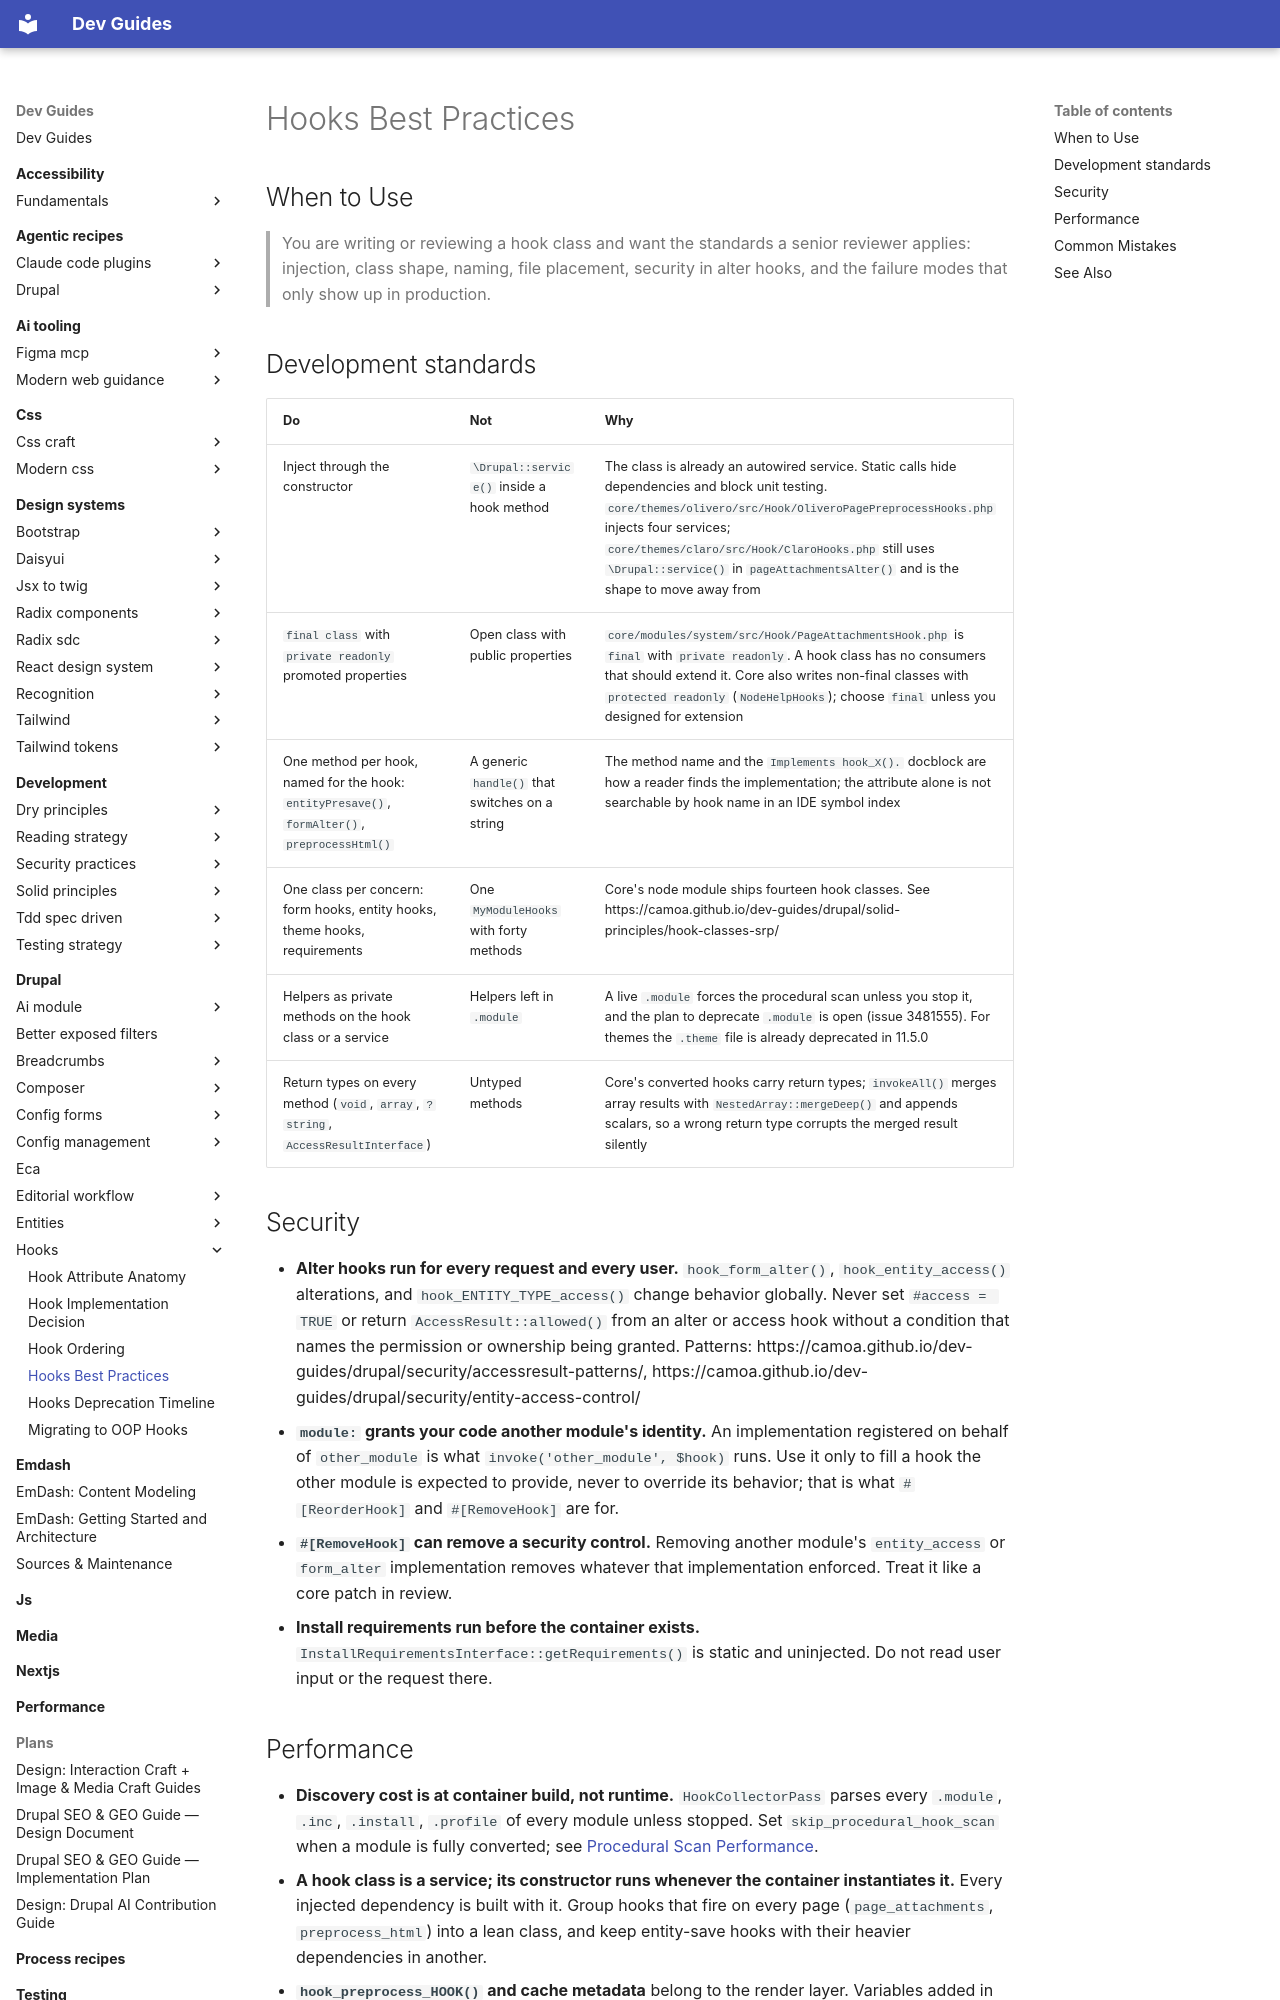

repository: camoa/dev-guides · page: drupal/hooks/hooks-best-practices/index.html · generator: mkdocs

---
description: "Standards a senior reviewer applies to hook classes: injection, class shape, naming, security in alter hooks, and performance."
tldr: "Standards for writing or reviewing a hook class: constructor injection, class shape, naming, security in alter hooks, and production failure modes."
drupal_version: "11.x"
---

# Hooks Best Practices

## When to Use

> You are writing or reviewing a hook class and want the standards a senior reviewer applies: injection, class shape, naming, file placement, security in alter hooks, and the failure modes that only show up in production.

## Development standards

| Do | Not | Why |
|---|---|---|
| Inject through the constructor | `\Drupal::service()` inside a hook method | The class is already an autowired service. Static calls hide dependencies and block unit testing. `core/themes/olivero/src/Hook/OliveroPagePreprocessHooks.php` injects four services; `core/themes/claro/src/Hook/ClaroHooks.php` still uses `\Drupal::service()` in `pageAttachmentsAlter()` and is the shape to move away from |
| `final class` with `private readonly` promoted properties | Open class with public properties | `core/modules/system/src/Hook/PageAttachmentsHook.php` is `final` with `private readonly`. A hook class has no consumers that should extend it. Core also writes non-final classes with `protected readonly` (`NodeHelpHooks`); choose `final` unless you designed for extension |
| One method per hook, named for the hook: `entityPresave()`, `formAlter()`, `preprocessHtml()` | A generic `handle()` that switches on a string | The method name and the `Implements hook_X().` docblock are how a reader finds the implementation; the attribute alone is not searchable by hook name in an IDE symbol index |
| One class per concern: form hooks, entity hooks, theme hooks, requirements | One `MyModuleHooks` with forty methods | Core's node module ships fourteen hook classes. See https://camoa.github.io/dev-guides/drupal/solid-principles/hook-classes-srp/ |
| Helpers as private methods on the hook class or a service | Helpers left in `.module` | A live `.module` forces the procedural scan unless you stop it, and the plan to deprecate `.module` is open (issue 3481555). For themes the `.theme` file is already deprecated in 11.5.0 |
| Return types on every method (`void`, `array`, `?string`, `AccessResultInterface`) | Untyped methods | Core's converted hooks carry return types; `invokeAll()` merges array results with `NestedArray::mergeDeep()` and appends scalars, so a wrong return type corrupts the merged result silently |

## Security

- **Alter hooks run for every request and every user.** `hook_form_alter()`, `hook_entity_access()` alterations, and `hook_ENTITY_TYPE_access()` change behavior globally. Never set `#access = TRUE` or return `AccessResult::allowed()` from an alter or access hook without a condition that names the permission or ownership being granted. Patterns: https://camoa.github.io/dev-guides/drupal/security/accessresult-patterns/, https://camoa.github.io/dev-guides/drupal/security/entity-access-control/
- **`module:` grants your code another module's identity.** An implementation registered on behalf of `other_module` is what `invoke('other_module', $hook)` runs. Use it only to fill a hook the other module is expected to provide, never to override its behavior; that is what `#[ReorderHook]` and `#[RemoveHook]` are for.
- **`#[RemoveHook]` can remove a security control.** Removing another module's `entity_access` or `form_alter` implementation removes whatever that implementation enforced. Treat it like a core patch in review.
- **Install requirements run before the container exists.** `InstallRequirementsInterface::getRequirements()` is static and uninjected. Do not read user input or the request there.
